16-way image classification set "public" from GitHub (idrunkgd/DASOERP); label vocabulary: AVEVA report, AVEVA System Platform 2023, CSV validation, GAMP5, HighByte, HiveMQ, industrial protocols, ISA standards, networking, OpenShift, PLC programming, Siemens hardware, SQL Server, SSRS, TIA Portal, WinCC SCADA.

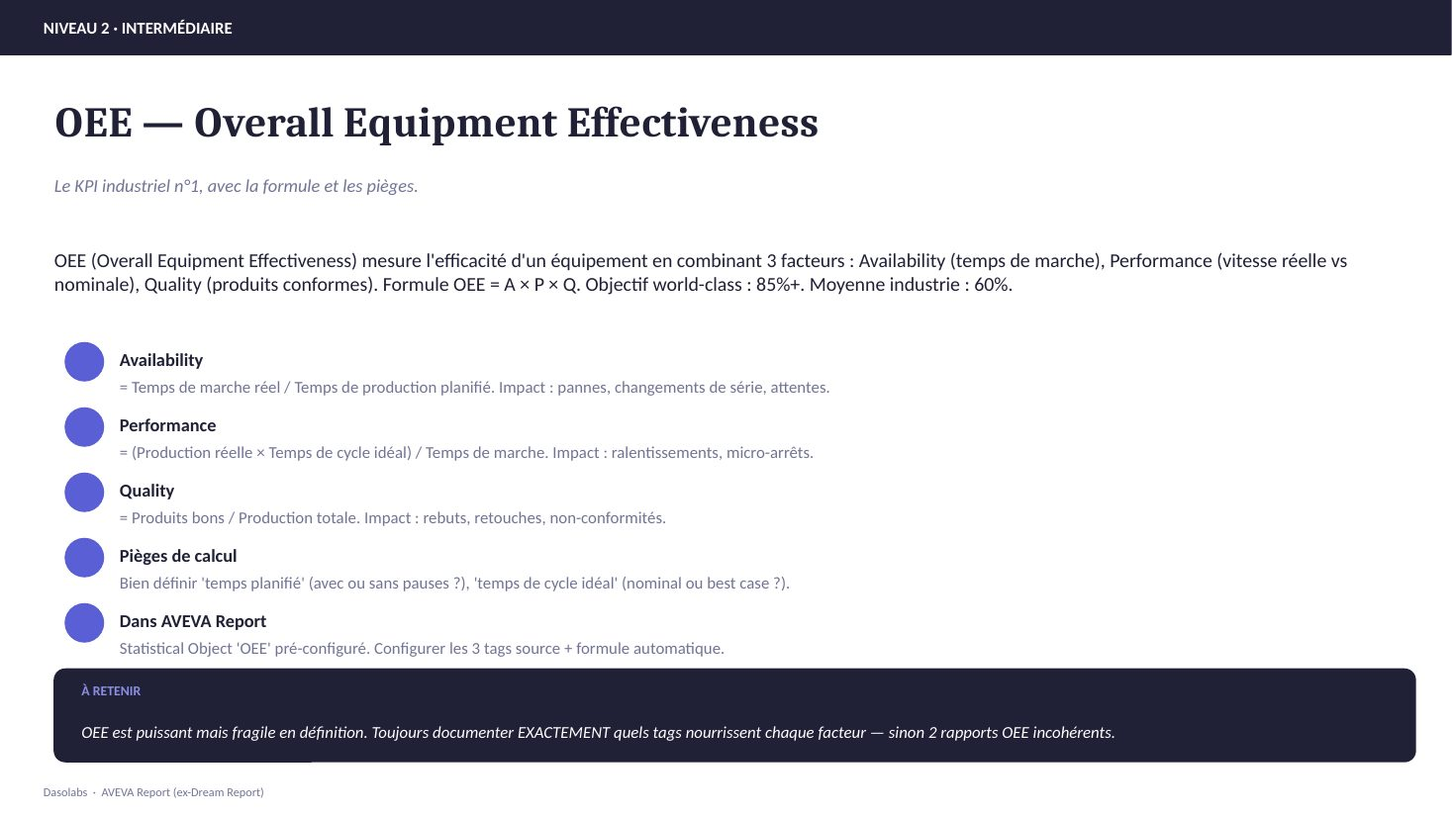
Label: AVEVA report

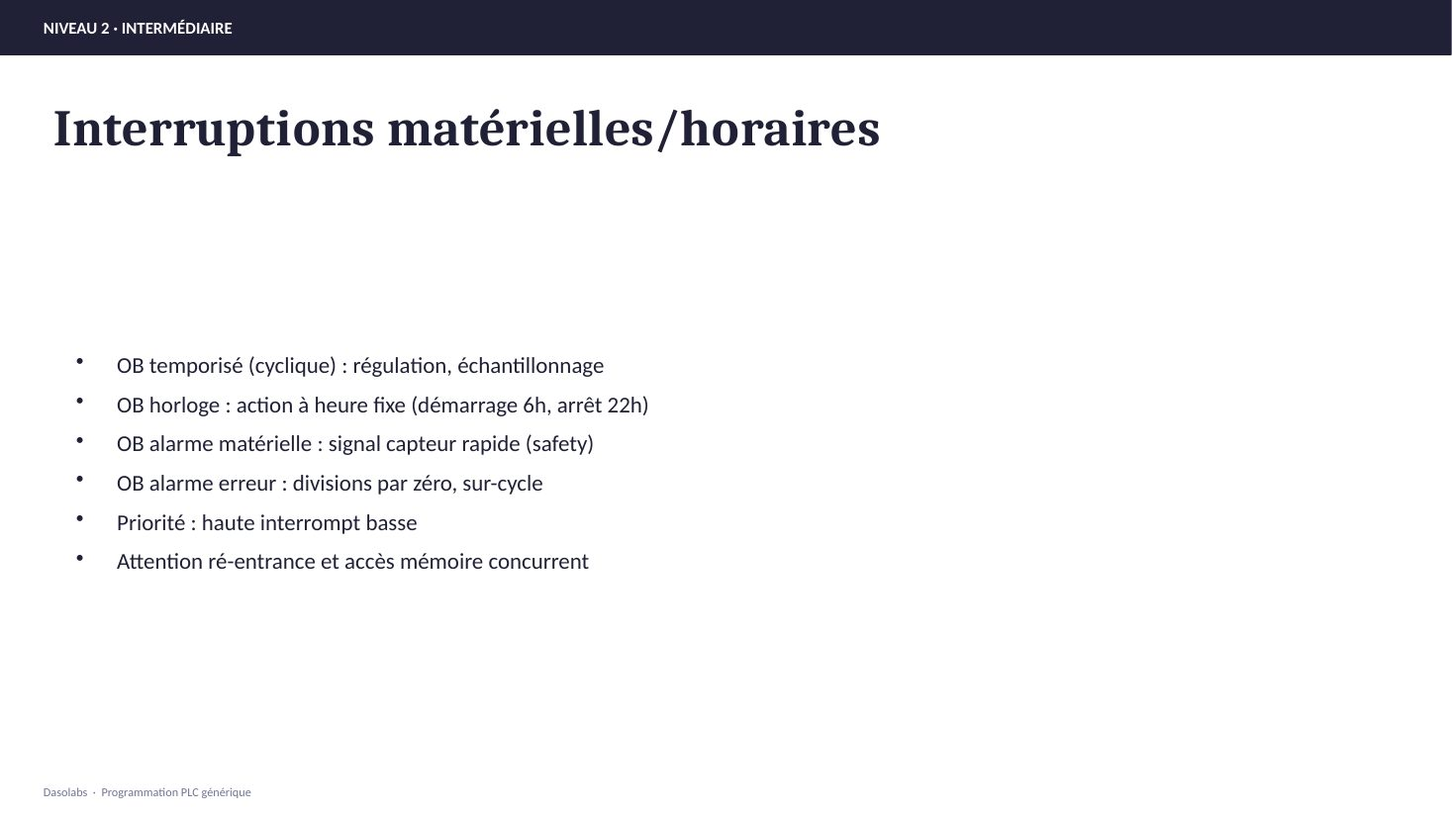
Label: PLC programming

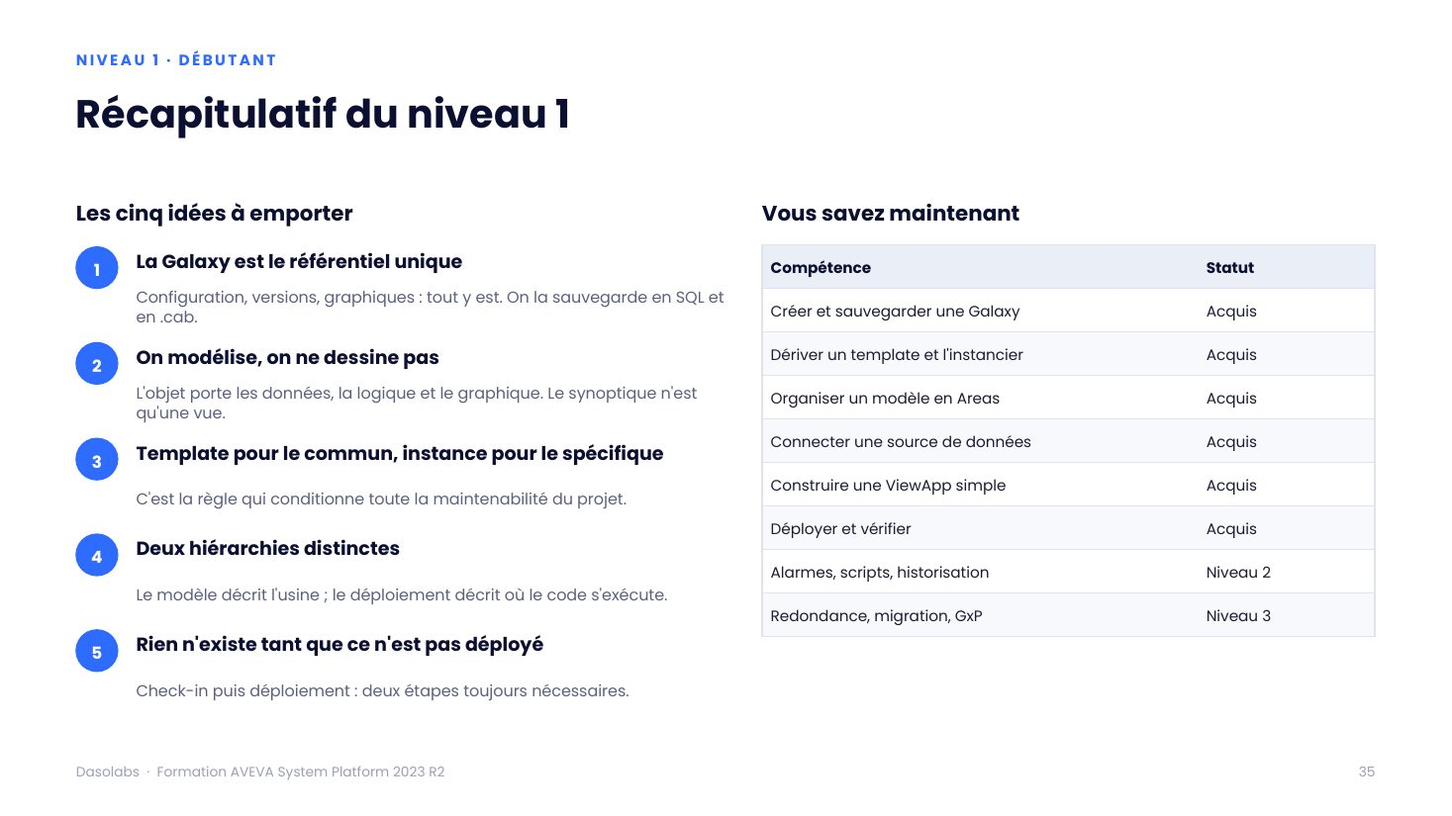
Label: AVEVA System Platform 2023

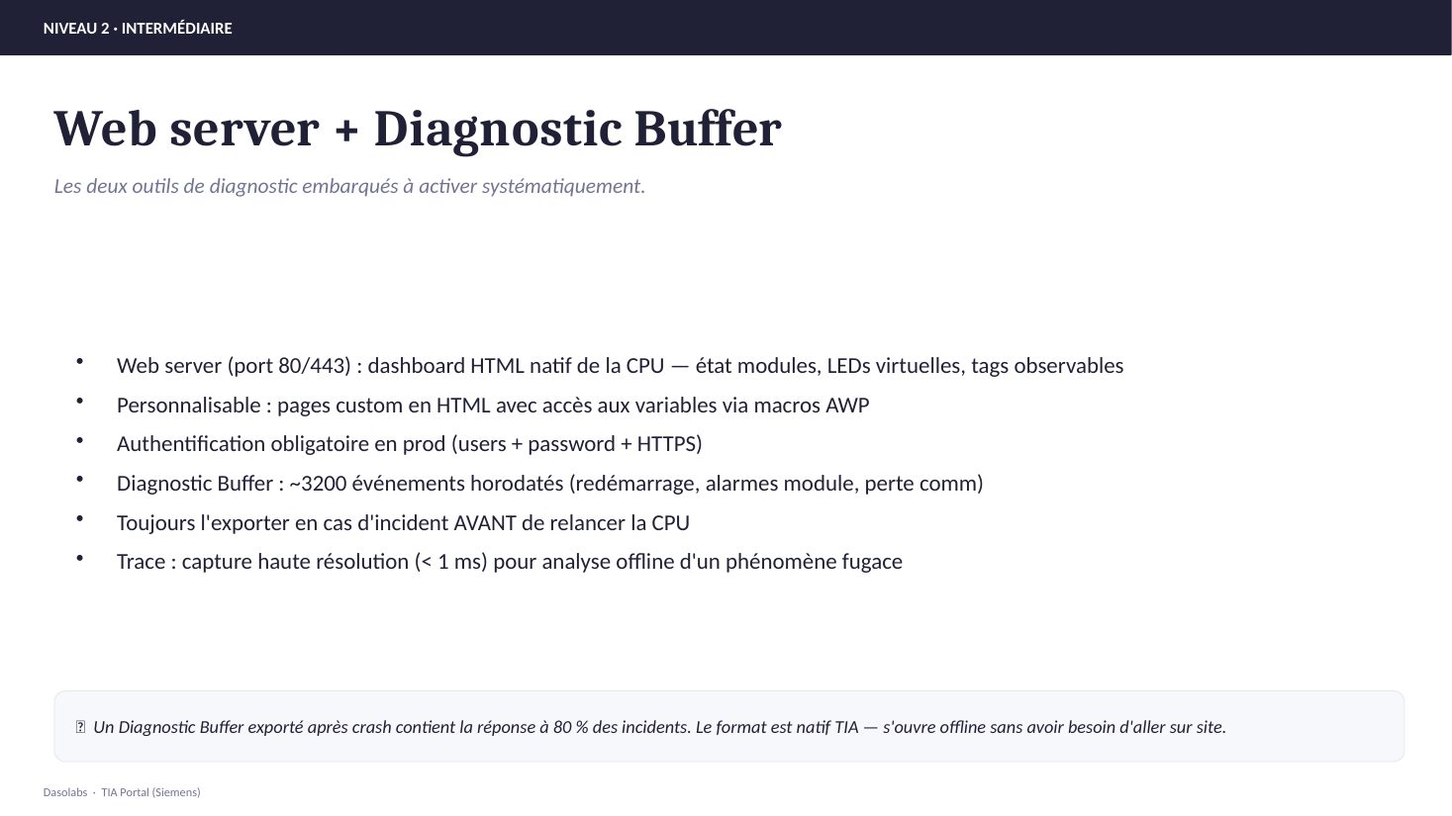
Label: TIA Portal

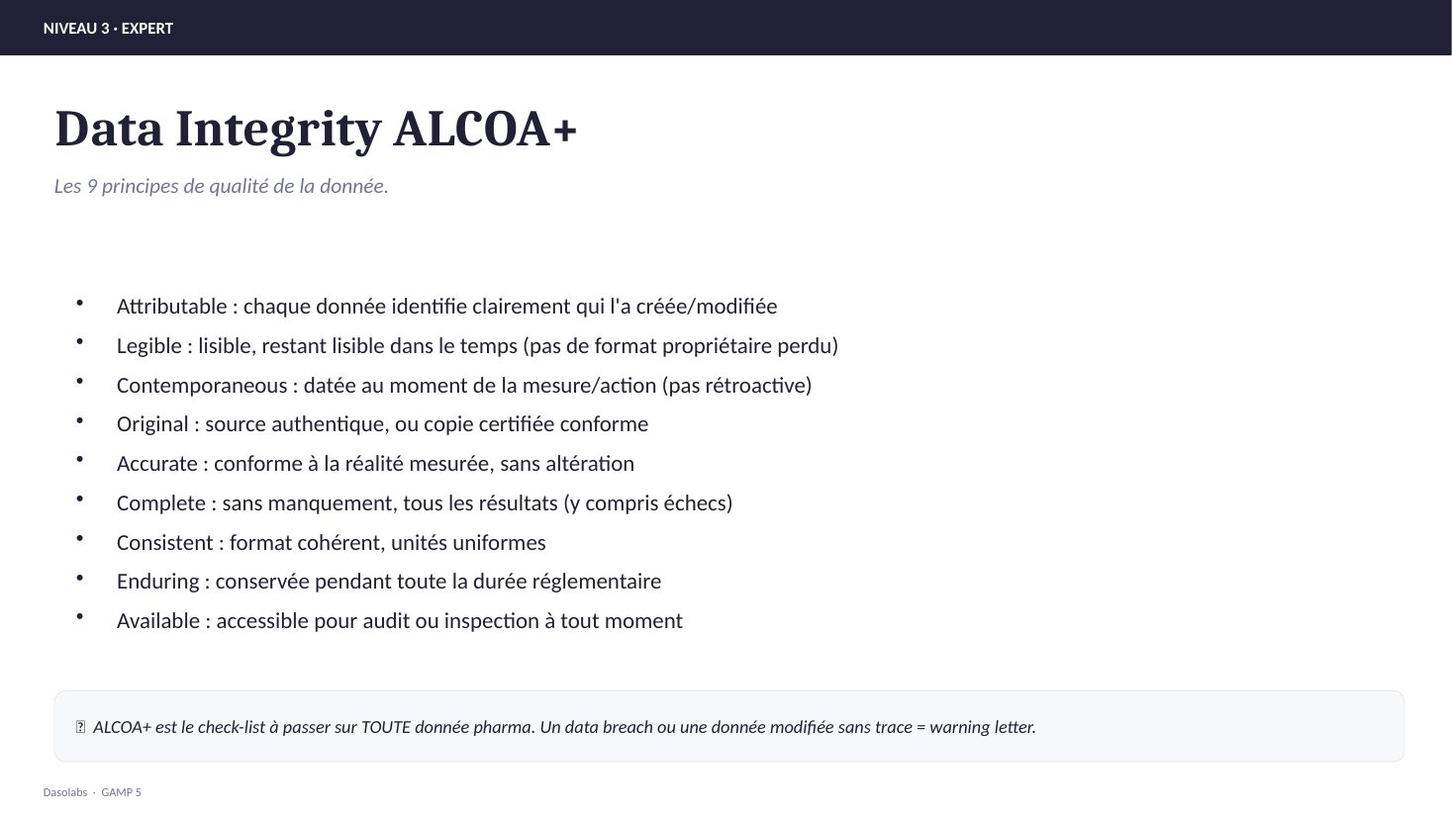
Label: GAMP5

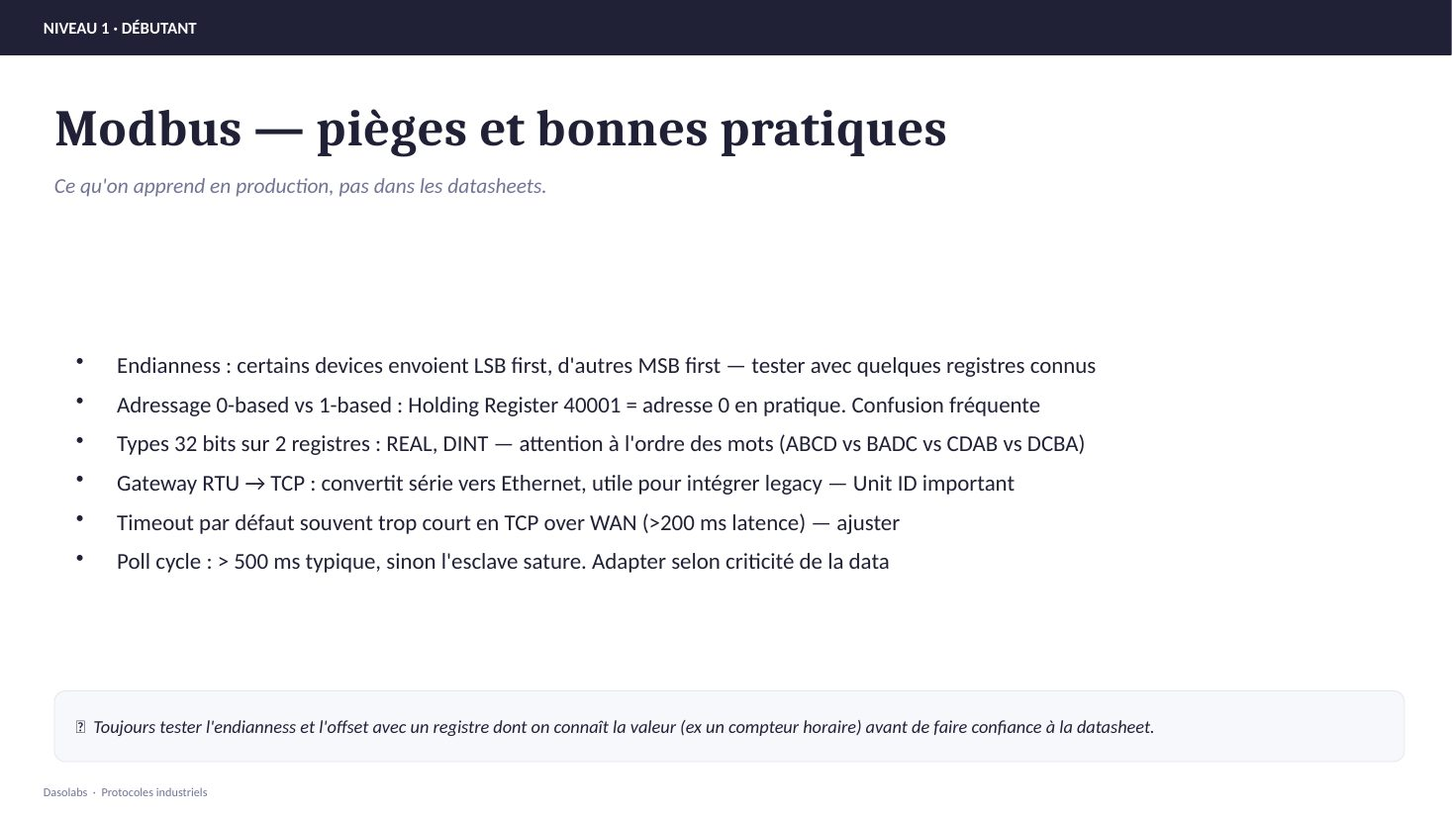
Label: industrial protocols
